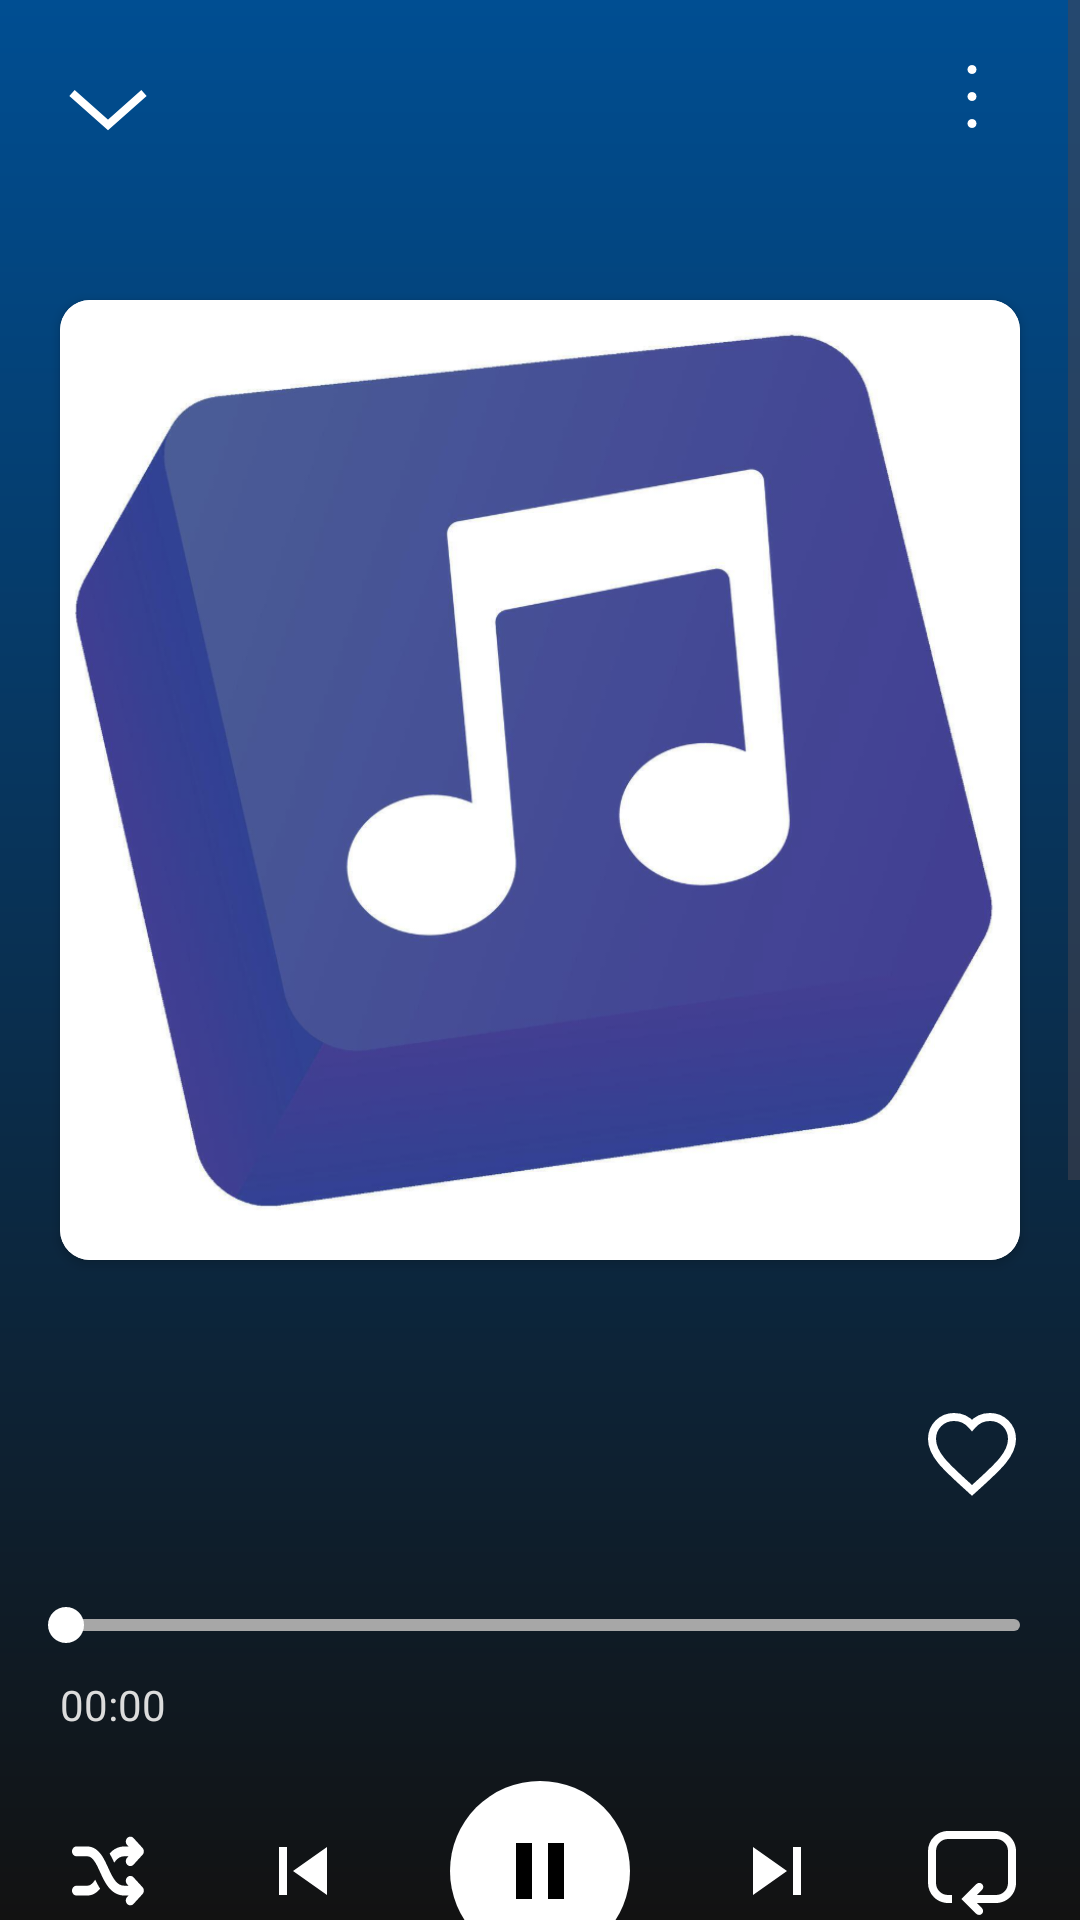

Layout XML and referenced resources for this Android screen:
<!-- AndroidManifest.xml: application theme Theme.MobileMusicApp -->
<!-- res/layout/fragment_play_music.xml -->
<?xml version="1.0" encoding="utf-8"?>
<ScrollView xmlns:android="http://schemas.android.com/apk/res/android"
    xmlns:app="http://schemas.android.com/apk/res-auto"
    xmlns:tools="http://schemas.android.com/tools"
    android:layout_width="match_parent"
    android:layout_height="match_parent"
    android:background="@drawable/gradient_background_playlist"
    tools:context=".fragment.PlayMusicFragment">

    <androidx.constraintlayout.widget.ConstraintLayout
        android:id="@+id/playerBackground"
        android:layout_width="match_parent"
        android:layout_height="wrap_content">

        <TextView
            android:id="@+id/album"
            android:layout_width="0dp"
            android:layout_height="wrap_content"
            android:layout_marginTop="24dp"
            android:layout_marginStart="24dp"
            android:layout_marginEnd="24dp"
            android:text=""
            android:textColor="@color/white"
            app:layout_constraintEnd_toStartOf="@+id/optionsButton"
            app:layout_constraintStart_toEndOf="@+id/minimizeButton"
            app:layout_constraintTop_toTopOf="parent"
            tools:ignore="HardcodedText" />

        <ImageButton
            android:id="@+id/minimizeButton"
            android:layout_width="32dp"
            android:layout_height="32dp"
            android:background="@color/transparent"
            android:contentDescription="@string/minimizeButton"
            android:src="@drawable/ic_minimize"
            app:layout_constraintBottom_toBottomOf="@+id/album"
            app:layout_constraintStart_toStartOf="@+id/song_image"
            app:layout_constraintTop_toTopOf="@+id/album"
            tools:ignore="TouchTargetSizeCheck" />

        <ImageButton
            android:id="@+id/optionsButton"
            android:layout_width="32dp"
            android:layout_height="32dp"
            android:background="@color/transparent"
            android:contentDescription="@string/moreOptionsButton"
            android:src="@drawable/ic_more_options"
            app:layout_constraintBottom_toBottomOf="@+id/album"
            app:layout_constraintEnd_toEndOf="@+id/song_image"
            app:layout_constraintTop_toTopOf="@+id/album"
            tools:ignore="TouchTargetSizeCheck" />

        <androidx.cardview.widget.CardView
            android:id="@+id/song_image"
            android:layout_width="320dp"
            android:layout_height="320dp"
            android:layout_marginTop="100dp"
            app:cardCornerRadius="10dp"
            app:layout_constraintEnd_toEndOf="parent"
            app:layout_constraintStart_toStartOf="parent"
            app:layout_constraintTop_toTopOf="parent">

            <ImageView
                android:id="@+id/songThumbnail"
                android:layout_width="match_parent"
                android:layout_height="match_parent"
                android:contentDescription="@string/songImageDescription"
                android:src="@drawable/song"
                app:layout_constraintEnd_toEndOf="parent"
                app:layout_constraintStart_toStartOf="parent"
                app:layout_constraintTop_toTopOf="parent"
                tools:ignore="ImageContrastCheck" />
        </androidx.cardview.widget.CardView>

        <TextView
            android:id="@+id/songName"
            android:layout_width="0dp"
            android:layout_height="wrap_content"
            android:layout_marginTop="32dp"
            android:layout_marginEnd="24dp"
            android:text=""
            android:textColor="@color/white"
            android:textSize="24sp"
            android:textStyle="bold"
            app:layout_constraintStart_toStartOf="@+id/song_image"
            app:layout_constraintTop_toBottomOf="@+id/song_image"
            app:layout_constraintEnd_toStartOf="@+id/addToFavoritesButton"
            tools:ignore="HardcodedText" />

        <TextView
            android:id="@+id/artist"
            android:layout_width="0dp"
            android:layout_height="wrap_content"
            android:layout_marginTop="8dp"
            android:layout_marginEnd="24dp"
            android:text=""
            android:textColor="@color/white"
            android:textSize="18sp"
            app:layout_constraintStart_toStartOf="@id/songName"
            app:layout_constraintTop_toBottomOf="@id/songName"
            app:layout_constraintEnd_toStartOf="@+id/addToFavoritesButton"
            tools:ignore="HardcodedText" />

        <ImageButton
            android:id="@+id/addToFavoritesButton"
            android:layout_width="32dp"
            android:layout_height="32dp"
            android:background="@color/transparent"
            android:contentDescription="@string/addToFavoritesButton"
            android:src="@drawable/ic_heart"
            app:layout_constraintBottom_toBottomOf="@+id/artist"
            app:layout_constraintEnd_toEndOf="@+id/song_image"
            app:layout_constraintTop_toTopOf="@+id/songName"
            tools:ignore="TouchTargetSizeCheck" />

        <SeekBar
            android:id="@+id/seekBar"
            android:layout_width="350dp"
            android:layout_height="wrap_content"
            android:layout_marginStart="2dp"
            android:layout_marginTop="16dp"
            android:progressTint="@color/white"
            android:progressDrawable="@drawable/seekbar_progress"
            android:maxHeight="4dp"
            android:saveEnabled="false"
            android:thumbTint="@color/white"
            app:layout_constraintEnd_toEndOf="@+id/song_image"
            app:layout_constraintStart_toStartOf="@+id/song_image"
            app:layout_constraintTop_toBottomOf="@+id/artist" />

        <ImageButton
            android:id="@+id/previousButton"
            android:layout_width="32dp"
            android:layout_height="32dp"
            android:background="@color/transparent"
            android:contentDescription="@string/previousSongButton"
            android:src="@drawable/ic_previous_music"
            app:layout_constraintBottom_toBottomOf="@+id/playButton"
            app:layout_constraintEnd_toStartOf="@+id/playButton"
            app:layout_constraintStart_toEndOf="@+id/shuffleButton"
            app:layout_constraintTop_toTopOf="@+id/playButton"
            tools:ignore="TouchTargetSizeCheck" />

        <ImageButton
            android:id="@+id/playButton"
            android:layout_width="60dp"
            android:layout_height="60dp"
            android:layout_marginTop="16dp"
            android:background="@drawable/circle_button"
            android:contentDescription="@string/playButton"
            android:padding="16dp"
            android:src="@drawable/ic_pause_black"
            app:layout_constraintEnd_toEndOf="parent"
            app:layout_constraintStart_toStartOf="parent"
            app:layout_constraintTop_toBottomOf="@+id/currentTime"
            tools:ignore="SpeakableTextPresentCheck,RedundantDescriptionCheck" />

        <ImageButton
            android:id="@+id/nextButton"
            android:layout_width="32dp"
            android:layout_height="32dp"
            android:background="@color/transparent"
            android:contentDescription="@string/nextSongButton"
            android:src="@drawable/ic_next_music"
            app:layout_constraintBottom_toBottomOf="@+id/playButton"
            app:layout_constraintEnd_toStartOf="@+id/repeatButton"
            app:layout_constraintStart_toEndOf="@+id/playButton"
            app:layout_constraintTop_toTopOf="@+id/playButton"
            tools:ignore="TouchTargetSizeCheck" />

        <ImageButton
            android:id="@+id/shuffleButton"
            android:layout_width="32dp"
            android:layout_height="32dp"
            android:background="@color/transparent"
            android:contentDescription="@string/shuffleButton"
            android:src="@drawable/ic_shuffle"

            app:layout_constraintBottom_toBottomOf="@+id/previousButton"
            app:layout_constraintStart_toStartOf="@+id/song_image"
            app:layout_constraintTop_toTopOf="@+id/previousButton"
            tools:ignore="TouchTargetSizeCheck" />

        <ImageButton
            android:id="@+id/repeatButton"
            android:layout_width="32dp"
            android:layout_height="32dp"
            android:background="@color/transparent"
            android:contentDescription="@string/repeatButton"
            android:src="@drawable/ic_repeat"
            app:layout_constraintBottom_toBottomOf="@+id/nextButton"
            app:layout_constraintEnd_toEndOf="@+id/song_image"
            app:layout_constraintTop_toTopOf="@+id/nextButton"
            tools:ignore="TouchTargetSizeCheck" />

        <TextView
            android:id="@+id/currentTime"
            android:layout_width="wrap_content"
            android:layout_height="wrap_content"
            android:layout_marginTop="8dp"
            android:text="@string/startTime"
            android:textColor="@color/light_gray"
            app:layout_constraintStart_toStartOf="@+id/shuffleButton"
            app:layout_constraintTop_toBottomOf="@+id/seekBar" />

        <TextView
            android:id="@+id/totalTime"
            android:layout_width="wrap_content"
            android:layout_height="wrap_content"
            android:textColor="@color/light_gray"
            app:layout_constraintEnd_toEndOf="@+id/repeatButton"
            app:layout_constraintTop_toTopOf="@+id/currentTime" />

        <androidx.cardview.widget.CardView
            android:id="@+id/lyricContainer"
            android:layout_width="320dp"
            android:layout_height="320dp"
            android:layout_marginTop="32dp"
            android:layout_marginBottom="36dp"
            android:background="@color/gray"
            app:cardCornerRadius="10dp"
            app:layout_constraintTop_toBottomOf="@+id/playButton"
            app:layout_constraintBottom_toBottomOf="parent"
            app:layout_constraintEnd_toEndOf="parent"
            app:layout_constraintStart_toStartOf="parent">

            <LinearLayout
                android:layout_width="match_parent"
                android:layout_height="match_parent"
                android:orientation="vertical"
                android:padding="4dp">
                <TextView
                    android:layout_width="match_parent"
                    android:layout_height="wrap_content"
                    android:layout_marginTop="12dp"
                    android:layout_marginStart="12dp"
                    android:padding="4dp"
                    android:textSize="16sp"
                    android:textStyle="bold"
                    android:textColor="@color/white"
                    android:text="@string/lyricsTitle"
                    android:elevation="4dp"/>

                <androidx.recyclerview.widget.RecyclerView
                    android:id="@+id/lyric"
                    android:layout_height="match_parent"
                    android:layout_width="match_parent"
                    android:layout_marginBottom="12dp"
                    android:background="@color/transparent"/>
            </LinearLayout>
        </androidx.cardview.widget.CardView>

    </androidx.constraintlayout.widget.ConstraintLayout>
</ScrollView>
<!-- resources referenced by this layout -->
<resources>
  <color name="gray">#A7A7A7</color>
  <color name="light_gray">#DCDCDC</color>
  <color name="transparent">#00000000</color>"
  <color name="white">#FFFFFFFF</color>
  <!-- drawable circle_button (drawable) -->
  <?xml version="1.0" encoding="utf-8"?>
  
  <selector xmlns:android="http://schemas.android.com/apk/res/android">
      <item android:state_pressed="false">
          <shape android:shape="oval">
              <solid android:color="#ffffff"/>
          </shape>
      </item>
  
      <item android:state_pressed="true">
          <shape android:shape="oval">
              <solid android:color="@color/selected"/>
          </shape>
      </item>
  </selector>
  <!-- drawable gradient_background_playlist (drawable) -->
  <?xml version="1.0" encoding="utf-8"?>
  
  <shape xmlns:android="http://schemas.android.com/apk/res/android"
      android:shape="rectangle">
      <gradient
          android:angle="90"
          android:startColor="#121212"
          android:endColor="#004e92"
          android:type="linear" />
  </shape>
  <!-- drawable ic_heart (drawable) -->
  <?xml version="1.0" encoding="utf-8"?>
  
  <vector xmlns:android="http://schemas.android.com/apk/res/android"
      android:width="32dp"
      android:height="32dp"
      android:viewportWidth="24"
      android:viewportHeight="24">
      <path
          android:fillColor="@android:color/transparent"
          android:strokeColor="#FFFFFF"
          android:strokeWidth="2"
          android:pathData="M12 21.35l-1.45-1.32C5.4 15.36 2 12.28 2 8.5 2 5.42 4.42 3 7.5 3c1.74 0 3.41.81 4.5 2.09C13.09 3.81 14.76 3 16.5 3 19.58 3 22 5.42 22 8.5c0 3.78-3.4 6.86-8.55 11.54L12 21.35z" />
  </vector>
  <!-- drawable ic_pause_black (drawable) -->
  <?xml version="1.0" encoding="utf-8"?>
  
  <vector xmlns:android="http://schemas.android.com/apk/res/android"
      android:width="32dp"
      android:height="32dp"
      android:viewportWidth="24"
      android:viewportHeight="24"
      android:tint="@android:color/black">
      <path
          android:fillColor="@android:color/black"
          android:pathData="M6,19h4V5H6v14zm8,-14v14h4V5h-4z" />
  </vector>
  <!-- drawable seekbar_progress (drawable) -->
  <?xml version="1.0" encoding="utf-8"?>
  
  <layer-list xmlns:android="http://schemas.android.com/apk/res/android">
      <item android:id="@android:id/background">
          <shape>
              <corners android:radius="5dp" />
              <solid android:color="@color/gray" />
              <size android:height="2dp" />
          </shape>
      </item>
      <item android:id="@android:id/progress">
          <clip>
              <shape>
                  <corners android:radius="5dp" />
                  <solid android:color="@color/white" />
                  <size android:height="2dp" />
              </shape>
          </clip>
      </item>
  </layer-list>
  <string name="addToFavoritesButton">Thêm vào yêu thích</string>
  <string name="lyricsTitle">Lyrics</string>
  <string name="minimizeButton">Thu nhỏ</string>
  <string name="moreOptionsButton">Tùy chọn khác</string>
  <string name="nextSongButton">Bài hát tiếp theo</string>
  <string name="playButton">Nút phát</string>
  <string name="previousSongButton">Bài hát trước</string>
  <string name="repeatButton">Nút lặp lại </string>
  <string name="shuffleButton">Trộn bài</string>
  <string name="songImageDescription">Hình ảnh bài hát</string>
  <string name="startTime">00:00</string>
  <style name="Theme.MobileMusicApp" parent="Base.Theme.MobileMusicApp" />
  <color name="selected">#E5E5E5FF</color>
  <style name="Base.Theme.MobileMusicApp" parent="Theme.Material3.DayNight.NoActionBar">
          
          
      </style>
</resources>
